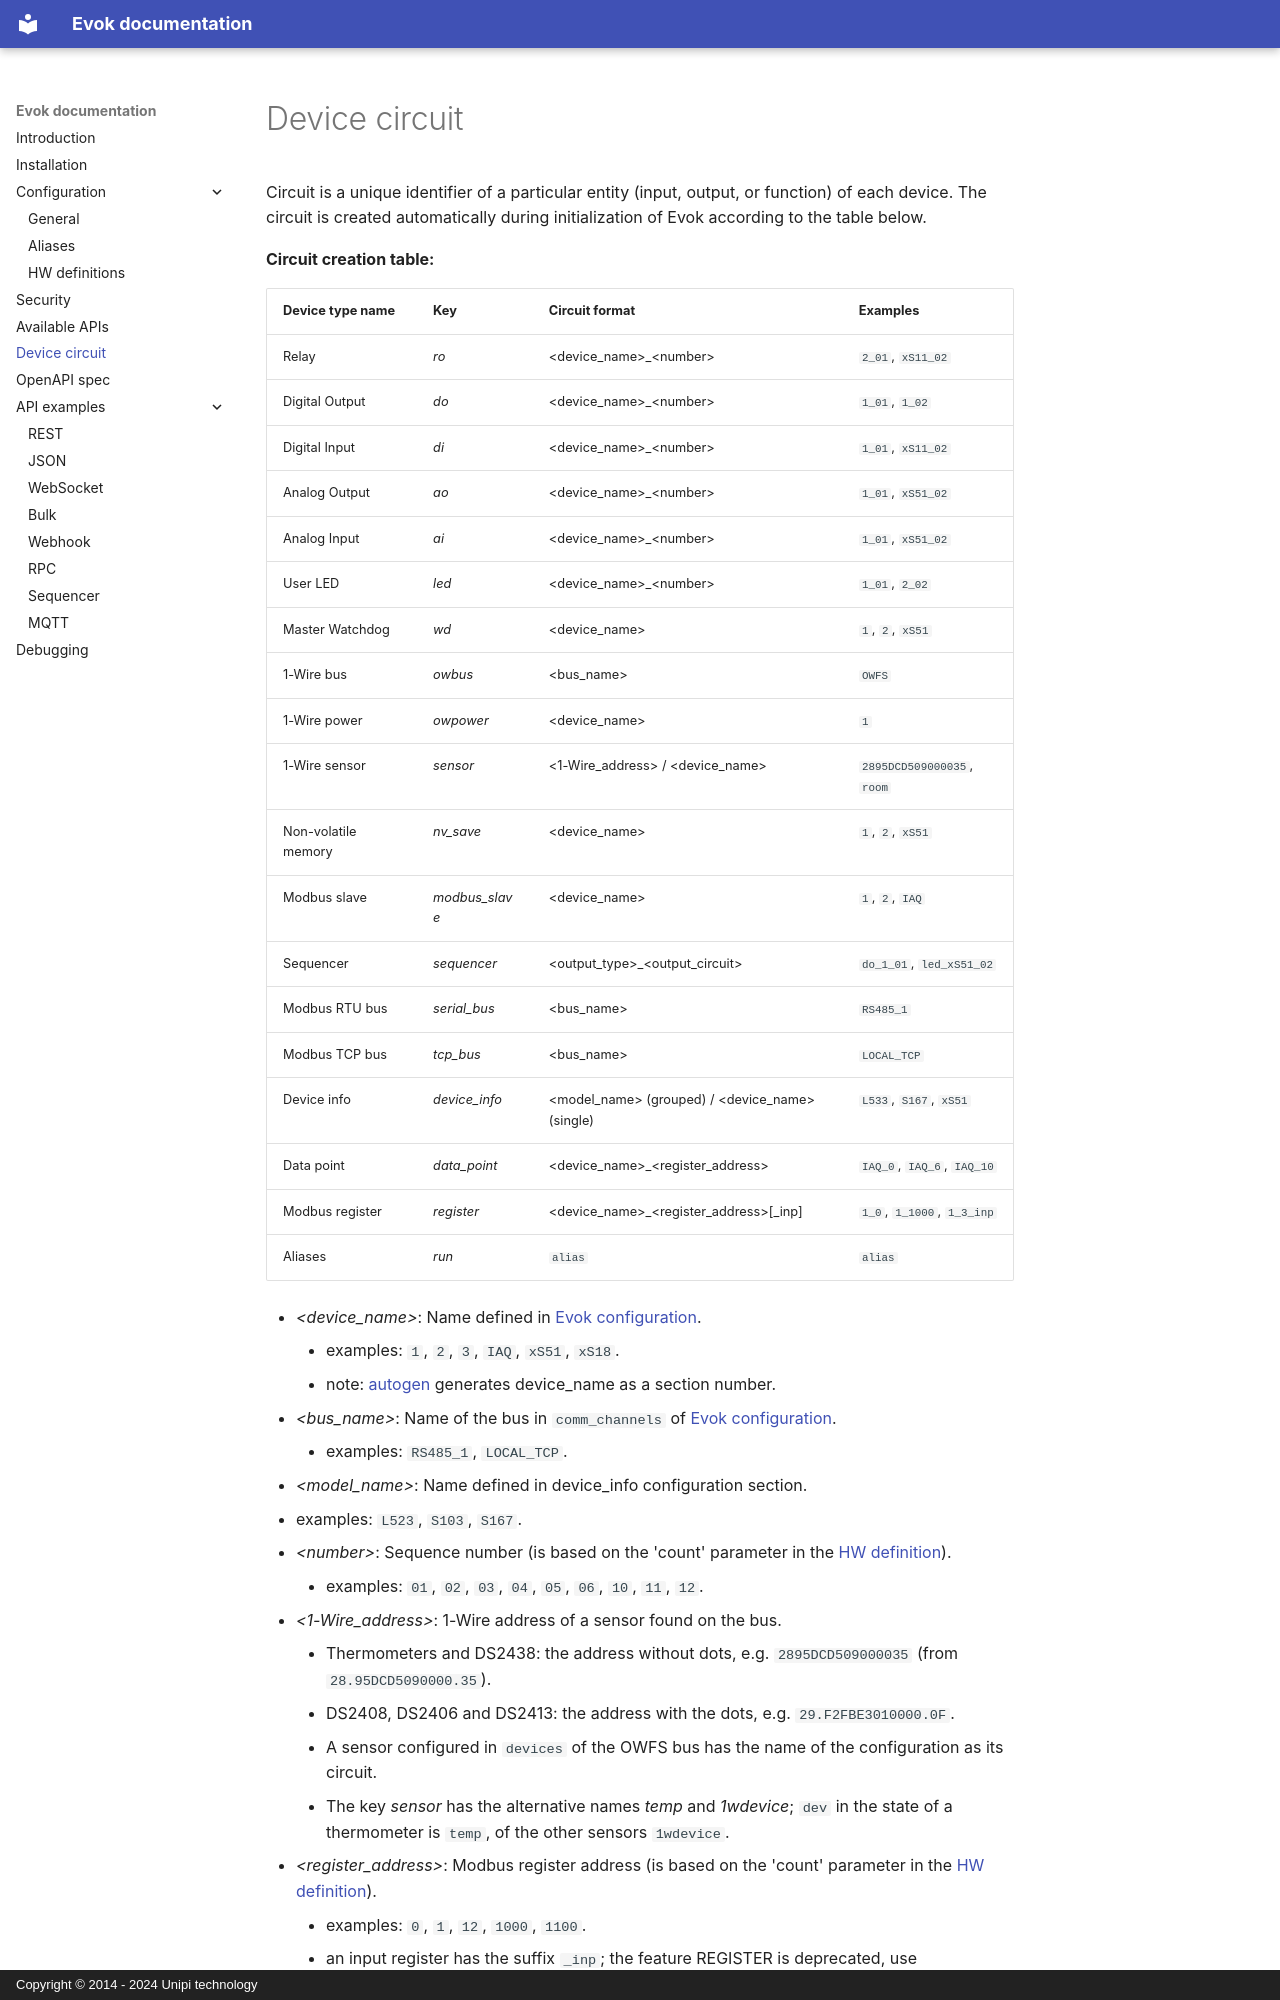

repository: UnipiTechnology/evok · page: circuit/index.html · generator: mkdocs · copyright: Copyright © 2014 - 2024 Unipi technology

# Device circuit

Circuit is a unique identifier of a particular entity (input, output, or function) of each device.
The circuit is created automatically during initialization of Evok according to the table below.

**Circuit creation table:**

| Device type name    | Key            | Circuit format                                    | Examples                   |
|---------------------|----------------|---------------------------------------------------|----------------------------|
| Relay               | *ro*           | <device_name\>_<number\>                          | `2_01`, `xS11_02`          |
| Digital Output      | *do*           | <device_name\>_<number\>                          | `1_01`, `1_02`             |
| Digital Input       | *di*           | <device_name\>_<number\>                          | `1_01`, `xS11_02`          |
| Analog Output       | *ao*           | <device_name\>_<number\>                          | `1_01`, `xS51_02`          |
| Analog Input        | *ai*           | <device_name\>_<number\>                          | `1_01`, `xS51_02`          |
| User LED            | *led*          | <device_name\>_<number\>                          | `1_01`, `2_02`             |
| Master Watchdog     | *wd*           | <device_name\>                                    | `1`, `2`, `xS51`           |
| 1-Wire bus          | *owbus*        | <bus_name\>                                       | `OWFS`                     |
| 1-Wire power        | *owpower*      | <device_name\>                                    | `1`                        |
| 1-Wire sensor       | *sensor*       | <1-Wire_address\> / <device_name\>               | `2895DCD509000035`, `room` |
| Non-volatile memory | *nv_save*      | <device_name\>                                    | `1`, `2`, `xS51`           |
| Modbus slave        | *modbus_slave* | <device_name\>                                    | `1`, `2`, `IAQ`            |
| Sequencer           | *sequencer*    | <output_type\>_<output_circuit\>                 | `do_1_01`, `led_xS51_02`   |
| Modbus RTU bus      | *serial_bus*   | <bus_name\>                                       | `RS485_1`                  |
| Modbus TCP bus      | *tcp_bus*      | <bus_name\>                                       | `LOCAL_TCP`                |
| Device info         | *device_info*  | <model_name\> (grouped) / <device_name\> (single) | `L533`, `S167`, `xS51`     |
| Data point          | *data_point*   | <device_name\>_<register_address\>                | `IAQ_0`, `IAQ_6`, `IAQ_10` |
| Modbus register     | *register*     | <device_name\>_<register_address\>[_inp]          | `1_0`, `1_1000`, `1_3_inp` |
| Aliases             | *run*          | `alias`                                           | `alias`                    |
